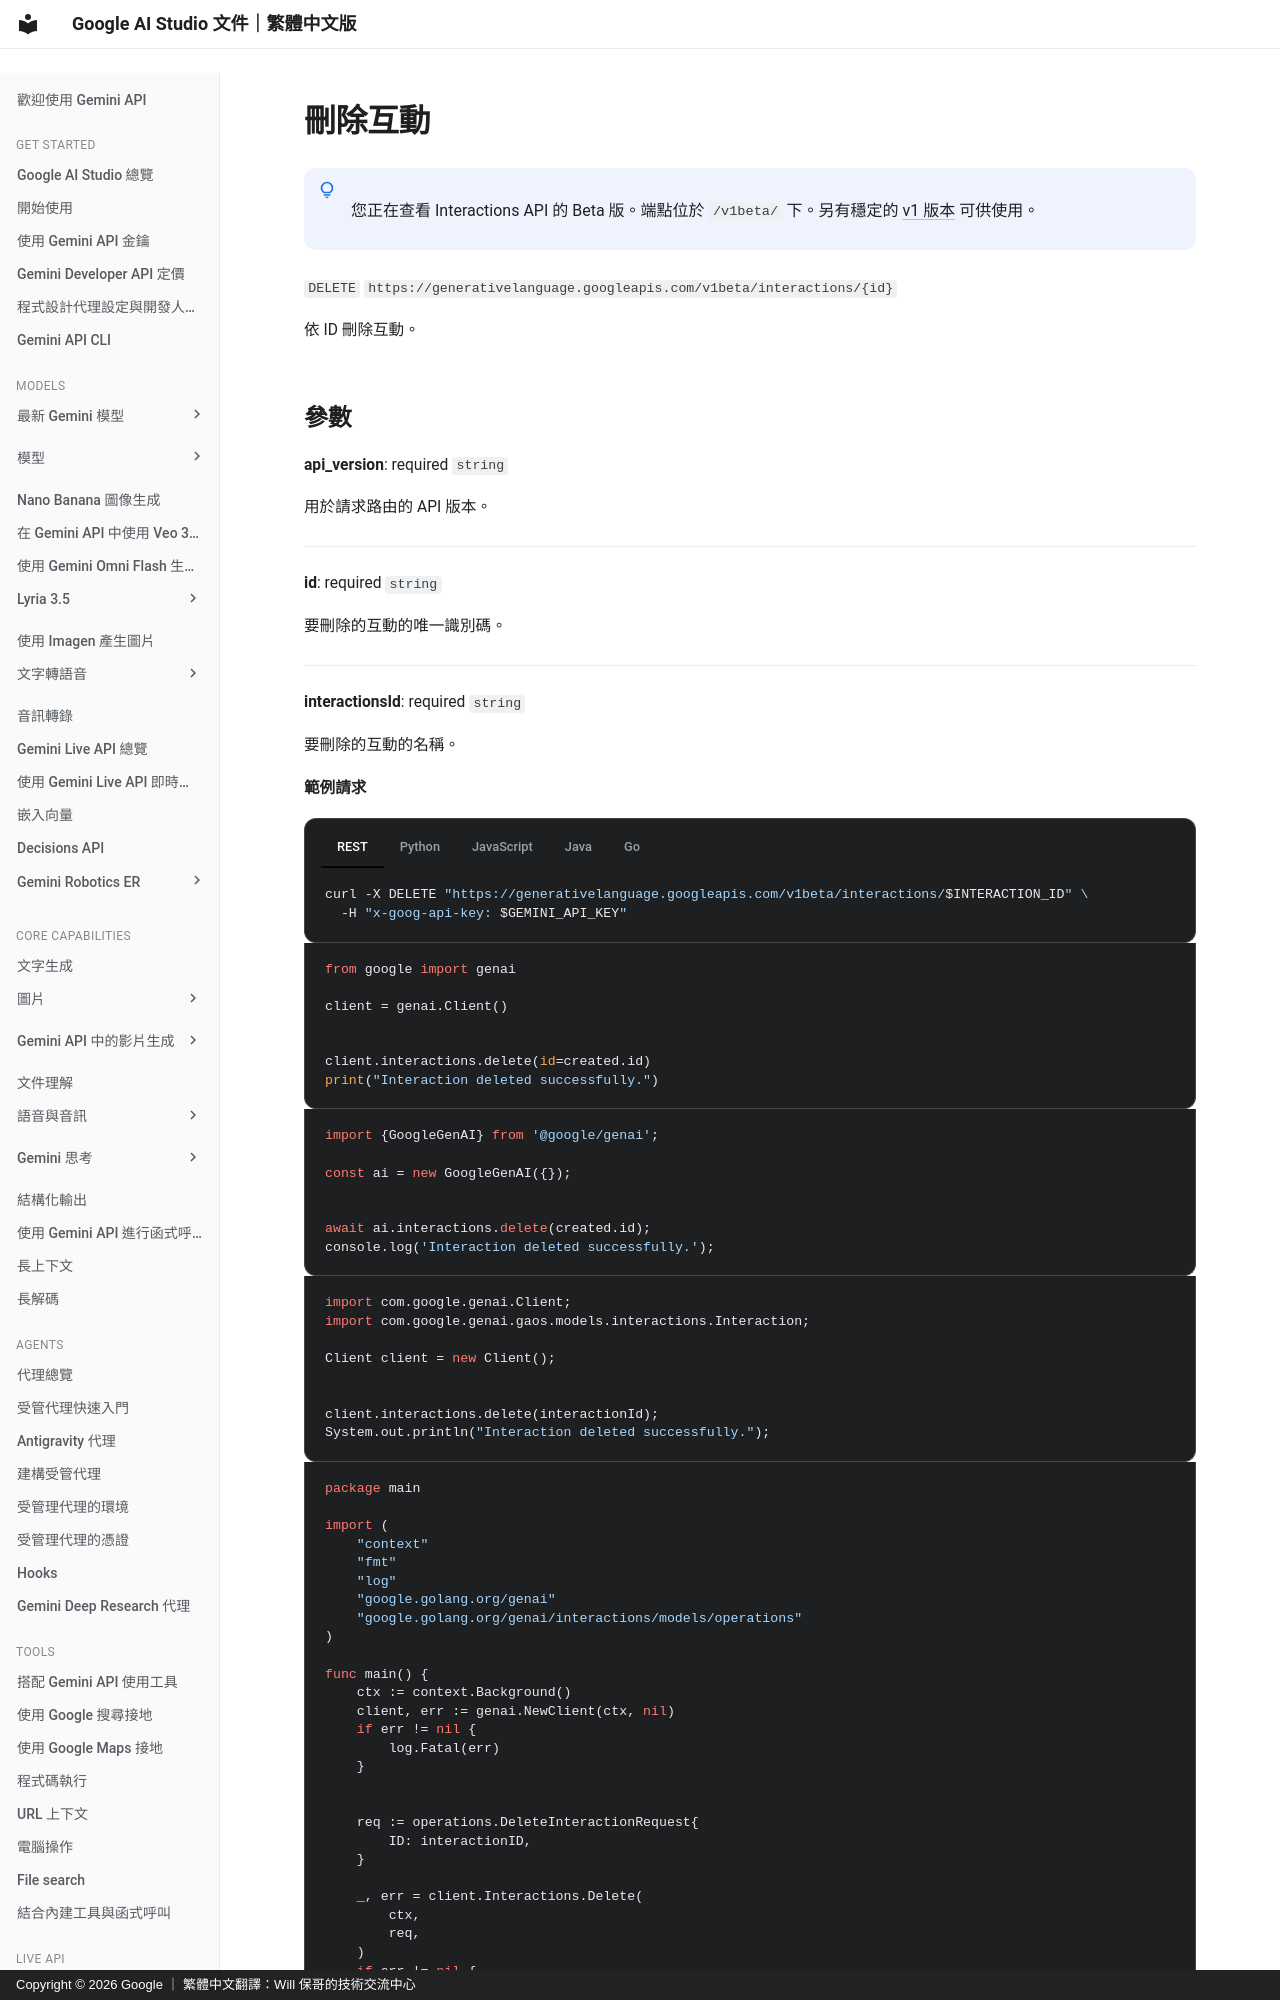

repository: doggy8088/aistudio.google · page: api-reference/interactions-api/delete-interaction/index.html · generator: mkdocs · copyright: Copyright © 2026 Google ｜ 繁體中文翻譯：Will 保哥的技術交流中心

# 刪除互動


!!! note " "

      您正在查看 Interactions API 的 Beta 版。端點位於 `/v1beta/` 下。另有穩定的 [v1 版本](/api-reference/interactions-api/delete-interaction/?api-version=v1) 可供使用。


`DELETE` `https://generativelanguage.googleapis.com/v1beta/interactions/{id}`

依 ID 刪除互動。
